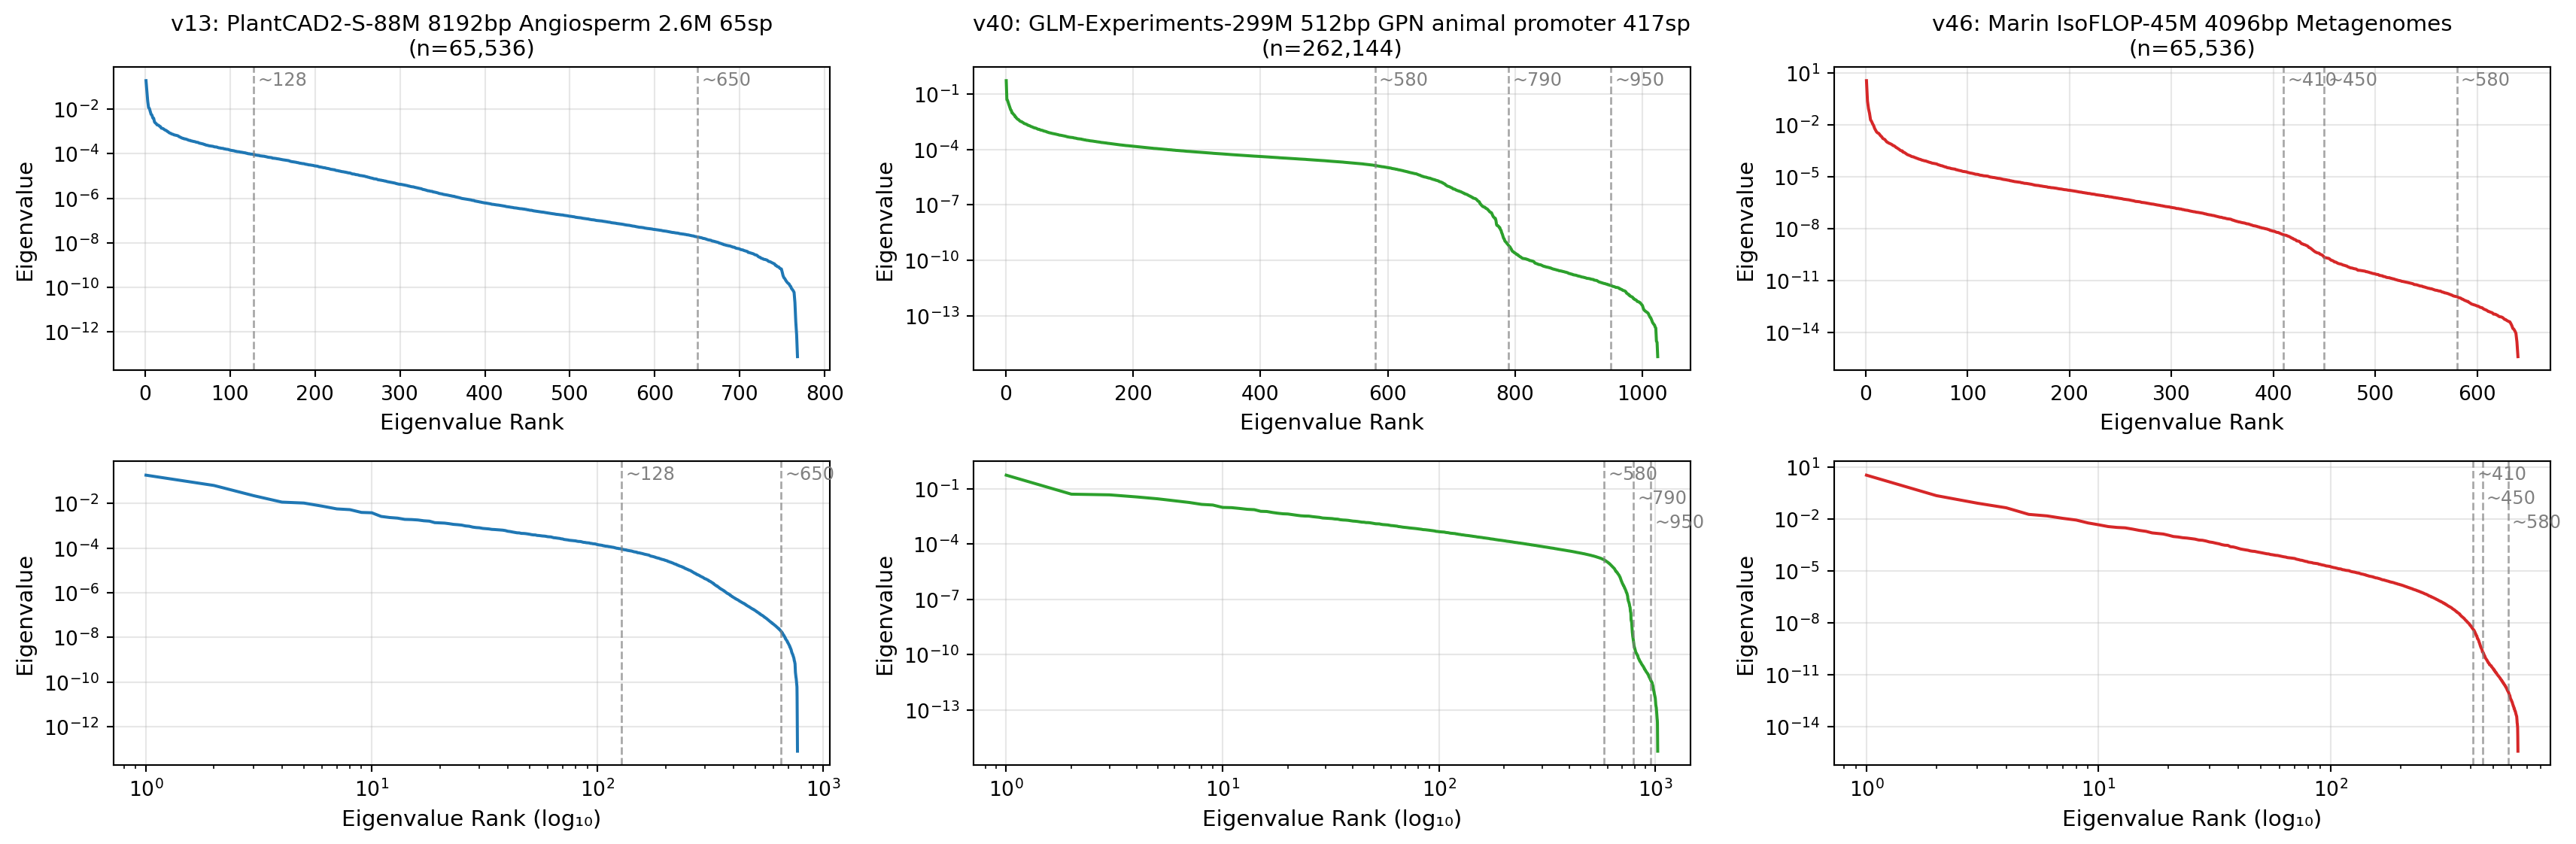

The data file committed next to this chart (first rows):
version, rank, eigenvalue, n_samples
v13, 1, 0.1888, 65536
v13, 2, 0.0651, 65536
v13, 3, 0.02267, 65536
v13, 4, 0.01167, 65536
v13, 5, 0.0106, 65536
v13, 6, 0.007768, 65536
v13, 7, 0.005796, 65536
v13, 8, 0.005363, 65536
v13, 9, 0.004026, 65536
v13, 10, 0.00388, 65536
v13, 11, 0.002662, 65536
v13, 12, 0.002379, 65536
v13, 13, 0.002237, 65536
v13, 14, 0.001964, 65536
v13, 15, 0.001926, 65536
v13, 16, 0.001847, 65536
v13, 17, 0.0017, 65536
v13, 18, 0.001635, 65536
v13, 19, 0.001401, 65536
v13, 20, 0.001366, 65536
v13, 21, 0.001336, 65536
v13, 22, 0.001258, 65536
v13, 23, 0.001173, 65536
v13, 24, 0.001134, 65536
v13, 25, 0.001087, 65536
v13, 26, 0.0009991, 65536
v13, 27, 0.0009653, 65536
v13, 28, 0.0008838, 65536
v13, 29, 0.0008424, 65536
v13, 30, 0.0008235, 65536
v13, 31, 0.0007727, 65536
v13, 32, 0.00075, 65536
v13, 33, 0.0007327, 65536
v13, 34, 0.0006988, 65536
v13, 35, 0.0006879, 65536
v13, 36, 0.0006715, 65536
v13, 37, 0.000659, 65536
v13, 38, 0.0006446, 65536
v13, 39, 0.0006198, 65536
v13, 40, 0.0005769, 65536
v13, 41, 0.0005586, 65536
v13, 42, 0.0005324, 65536
v13, 43, 0.0005127, 65536
v13, 44, 0.0004902, 65536
v13, 45, 0.0004851, 65536
v13, 46, 0.0004617, 65536
v13, 47, 0.0004594, 65536
v13, 48, 0.0004508, 65536
v13, 49, 0.0004367, 65536
v13, 50, 0.0004233, 65536
v13, 51, 0.0004053, 65536
v13, 52, 0.0003949, 65536
v13, 53, 0.0003931, 65536
v13, 54, 0.0003741, 65536
v13, 55, 0.0003704, 65536
v13, 56, 0.0003612, 65536
v13, 57, 0.0003531, 65536
v13, 58, 0.0003492, 65536
v13, 59, 0.0003418, 65536
v13, 60, 0.0003293, 65536
... 2,372 more rows
